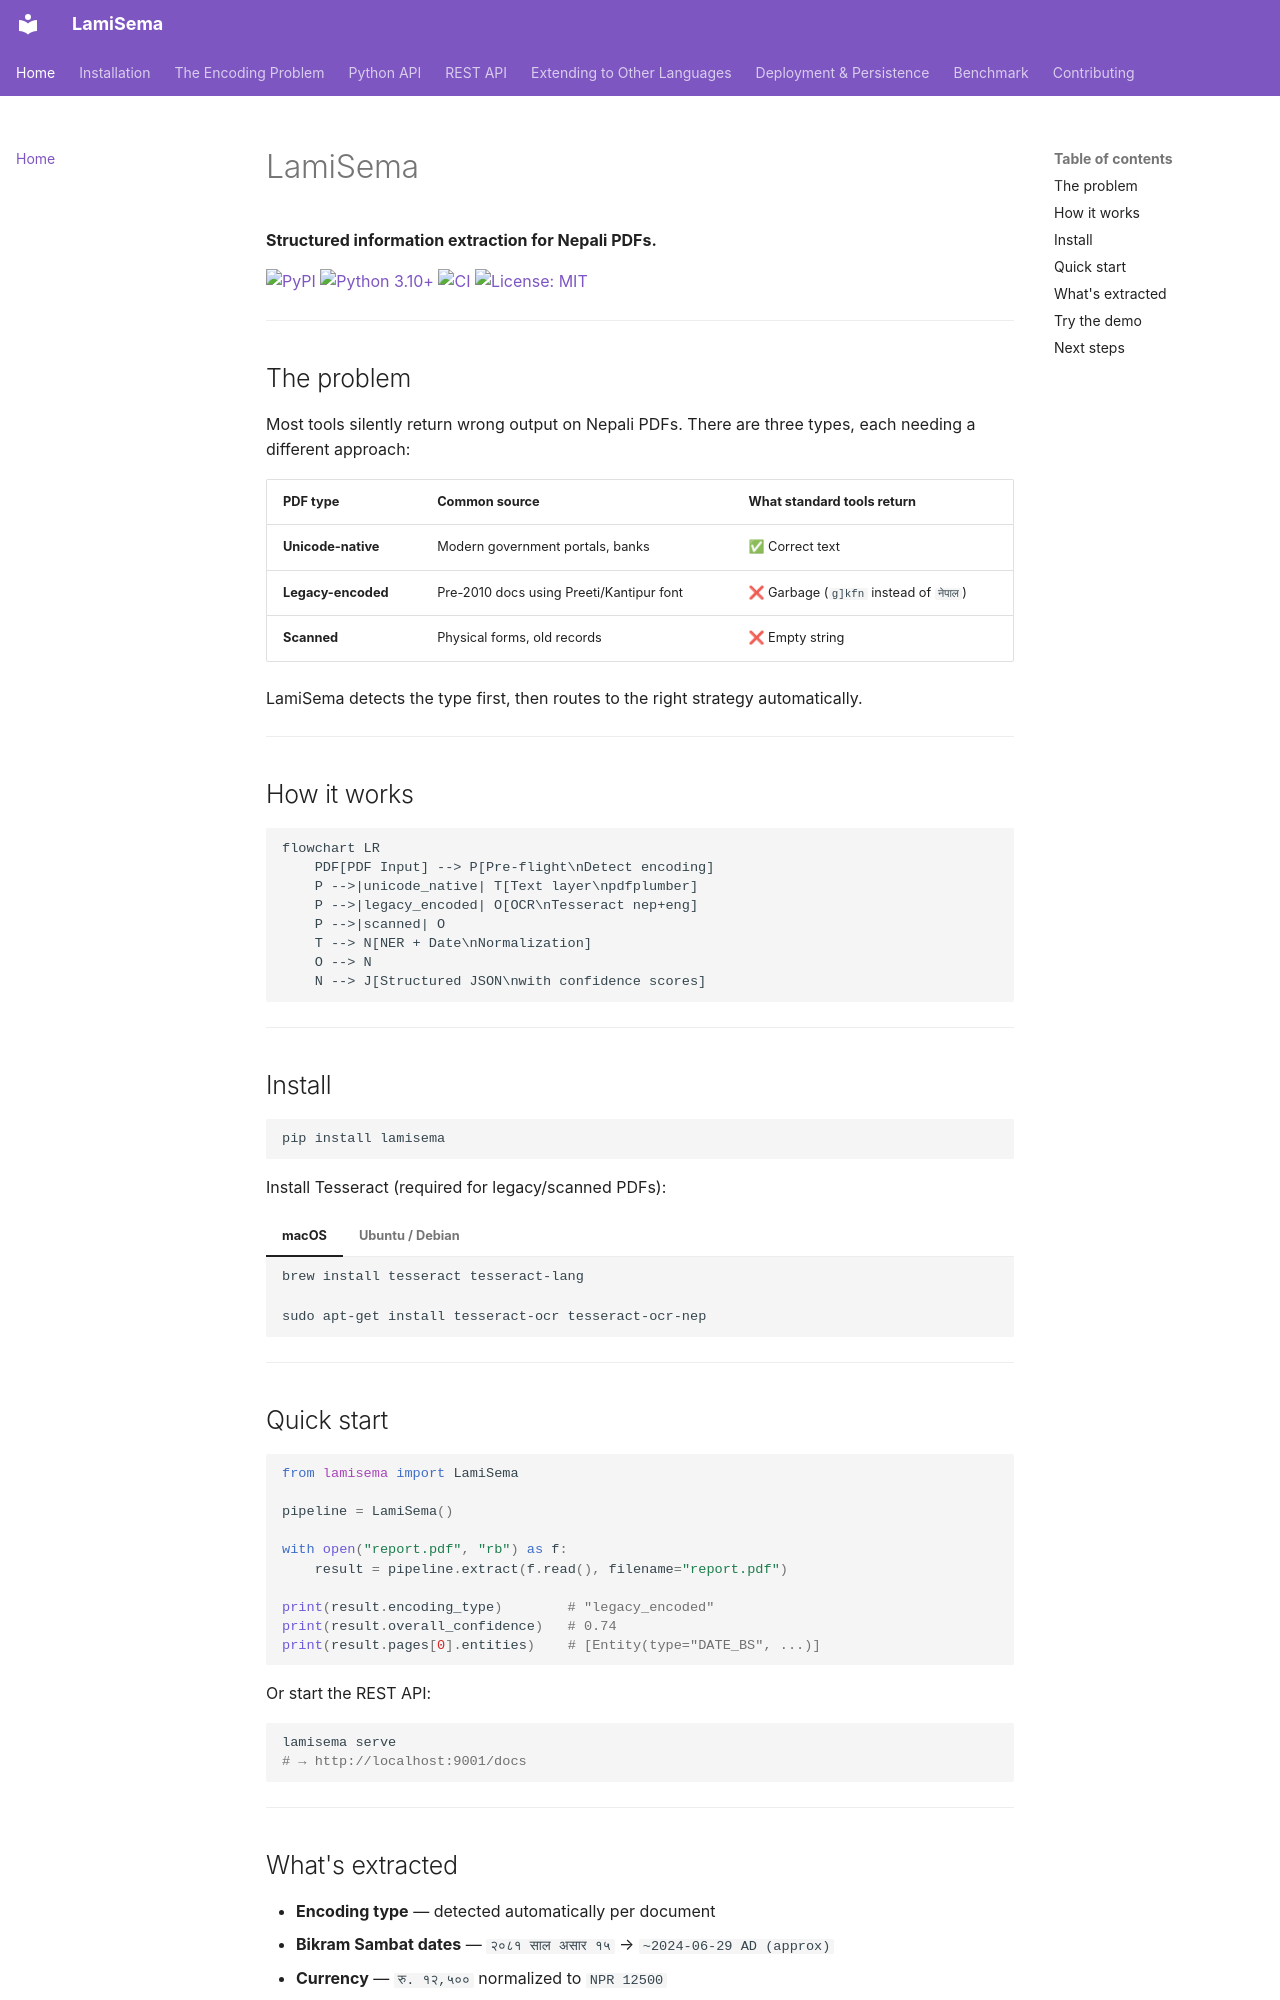

repository: sanjiblamichhane/lamisema · page: index.html · generator: mkdocs

# LamiSema

**Structured information extraction for Nepali PDFs.**

[![PyPI](https://img.shields.io/pypi/v/lamisema.svg)](https://pypi.org/project/lamisema/)
[![Python 3.10+](https://img.shields.io/badge/python-3.10+-blue.svg)](https://www.python.org/)
[![CI](https://github.com/sanjiblamichhane/lamisema/actions/workflows/ci.yml/badge.svg)](https://github.com/sanjiblamichhane/lamisema/actions)
[![License: MIT](https://img.shields.io/badge/License-MIT-green.svg)](https://github.com/sanjiblamichhane/lamisema/blob/master/LICENSE)

---

## The problem

Most tools silently return wrong output on Nepali PDFs. There are three types, each needing a different approach:

| PDF type | Common source | What standard tools return |
|---|---|---|
| **Unicode-native** | Modern government portals, banks | ✅ Correct text |
| **Legacy-encoded** | Pre-2010 docs using Preeti/Kantipur font | ❌ Garbage (`g]kfn` instead of `नेपाल`) |
| **Scanned** | Physical forms, old records | ❌ Empty string |

LamiSema detects the type first, then routes to the right strategy automatically.

---

## How it works

```mermaid
flowchart LR
    PDF[PDF Input] --> P[Pre-flight\nDetect encoding]
    P -->|unicode_native| T[Text layer\npdfplumber]
    P -->|legacy_encoded| O[OCR\nTesseract nep+eng]
    P -->|scanned| O
    T --> N[NER + Date\nNormalization]
    O --> N
    N --> J[Structured JSON\nwith confidence scores]
```

---

## Install

```bash
pip install lamisema
```

Install Tesseract (required for legacy/scanned PDFs):

=== "macOS"
    ```bash
    brew install tesseract tesseract-lang
    ```

=== "Ubuntu / Debian"
    ```bash
    sudo apt-get install tesseract-ocr tesseract-ocr-nep
    ```

---

## Quick start

```python
from lamisema import LamiSema

pipeline = LamiSema()

with open("report.pdf", "rb") as f:
    result = pipeline.extract(f.read(), filename="report.pdf")

print(result.encoding_type)        # "legacy_encoded"
print(result.overall_confidence)   # 0.74
print(result.pages[0].entities)    # [Entity(type="DATE_BS", ...)]
```

Or start the REST API:

```bash
lamisema serve
# → http://localhost:9001/docs
```

---
